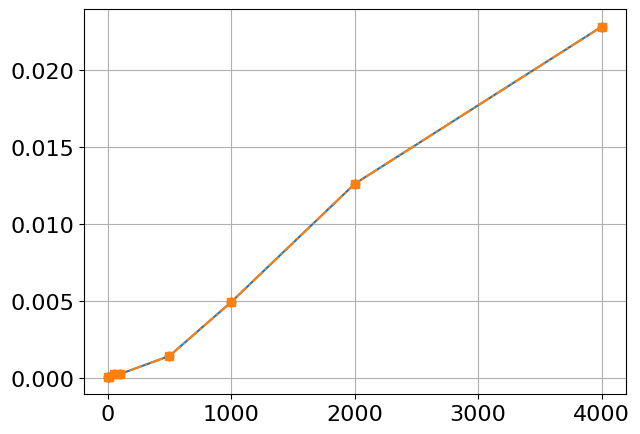

This figure's Python source: (Note: this script raises an exception after producing the figure.)
import matplotlib.pyplot as plt
import numpy as np

plt.rcParams['font.sans-serif']=['Microsoft YaHei']
plt.rcParams["axes.unicode_minus"]=False 
plt.rcParams["font.size"]=16

# 图中结点的个数
n_values = np.array([5, 10, 50, 100, 500, 1000, 2000, 4000])

sql_1 = np.array([8.45e-5, 7.67e-5, 2.34e-4, 2.55e-4, 1.43e-3, 4.93e-3, 0.0126, 0.0228])
vtab_1 = np.array([8.45e-5, 7.67e-5, 2.34e-4, 2.55e-4, 1.43e-3, 4.93e-3, 0.0126, 0.0228])
relation_1 = np.array([8.45e-5, 7.67e-5, 2.34e-4, 2.55e-4, 1.43e-3, 4.93e-3, 0.0126, 0.0228])

plt.figure(figsize=(7, 5))
plt.grid(visible=True, which='major', linestyle='-')
plt.grid(visible=True, which='minor', linestyle='--', alpha=0.5)
plt.plot(n_values, sql_1, linestyle='-', marker='o', color='#1f77b4', label='SQL函数', linewidth=1.5)
plt.plot(n_values, vtab_1, linestyle='-.', marker='s', color='#ff7f0e', label='虚拟表', linewidth=1.5)
plt.plot(n_values, relation_1, linestyle='.', marker='s', color='green', label='关系查询', linewidth=1.5)
plt.minorticks_on()
plt.yscale('log')
plt.xlabel('图中结点个数 n')
plt.ylabel('运行时间（秒）')
plt.title('Dijkstra 算法性能对比')
plt.legend()
plt.grid(True)
plt.tight_layout()
plt.savefig('rank1.png')